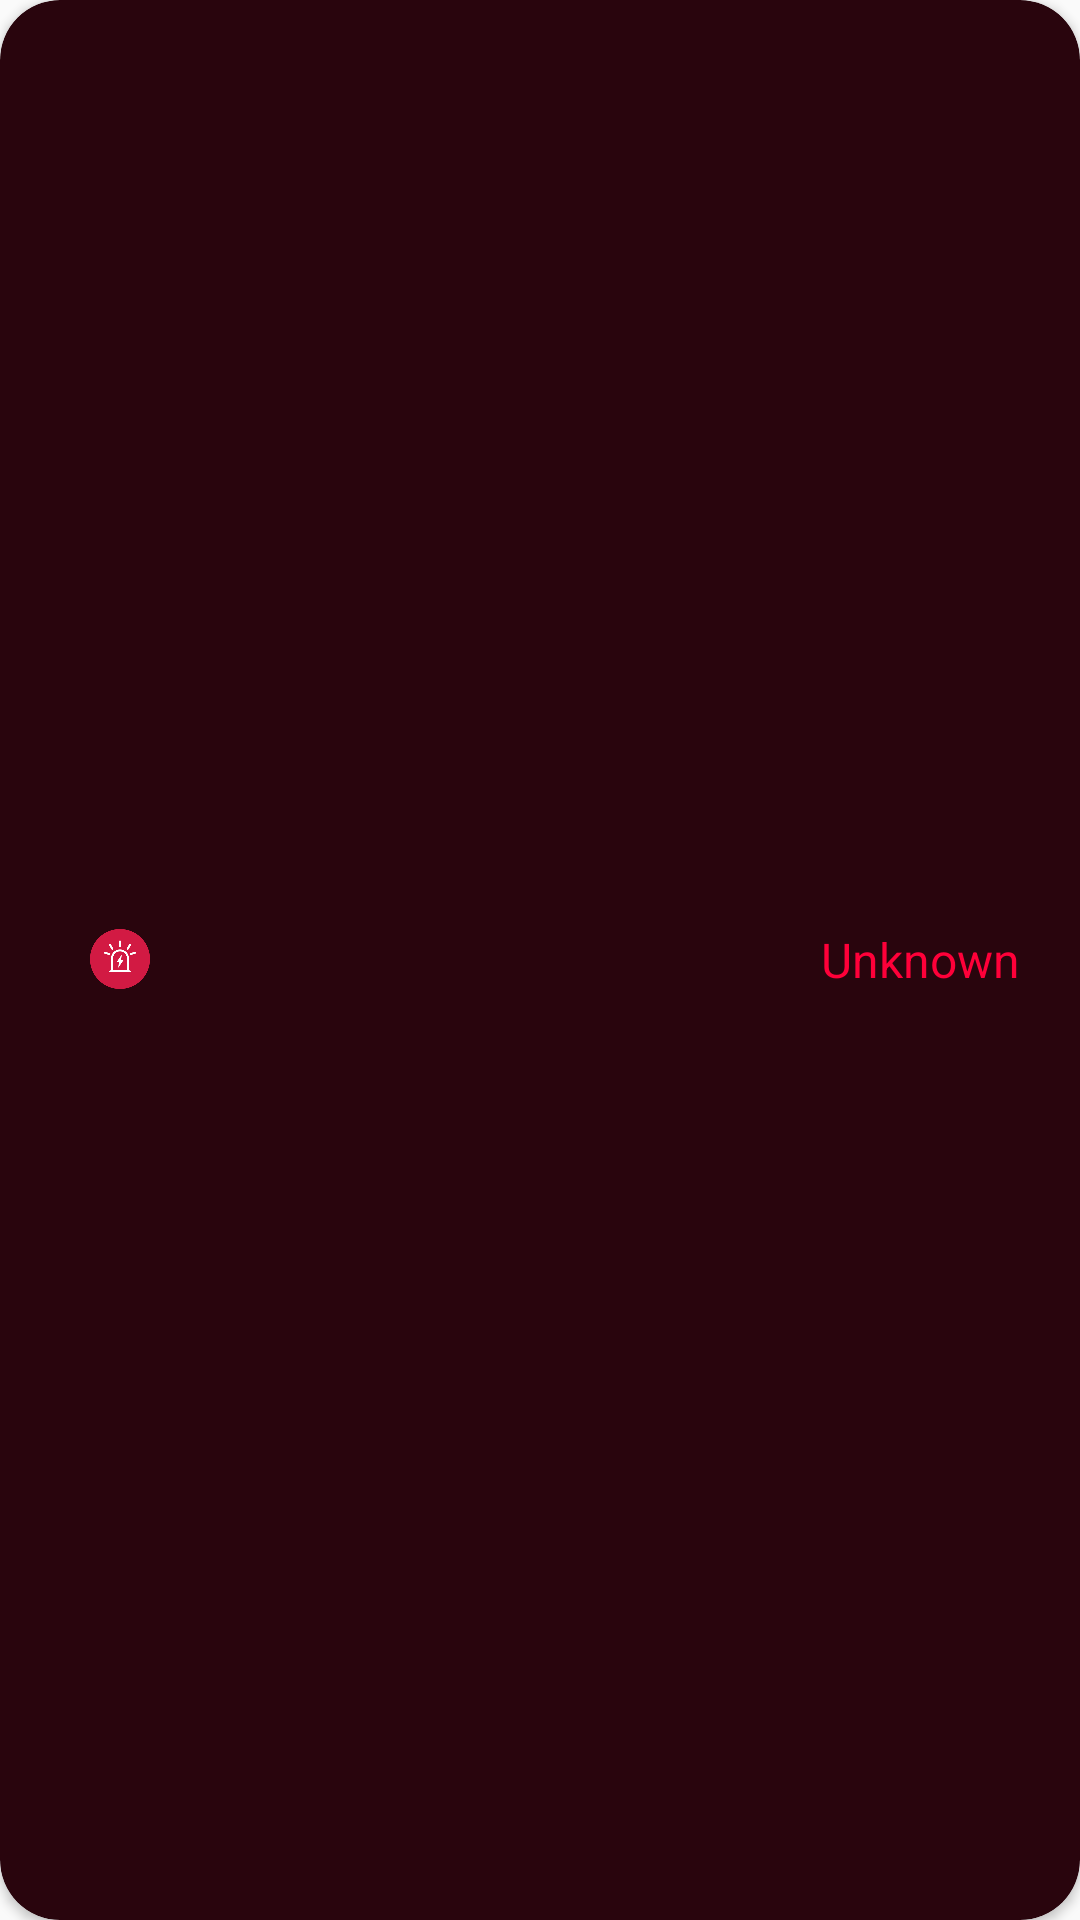

Write the Android layout XML for this screen, with the resource values it uses.
<!-- AndroidManifest.xml: application theme Theme.DeviceWifiTracker -->
<!-- res/layout/suspicious_list_item.xml -->
<?xml version="1.0" encoding="utf-8"?>
<layout xmlns:android="http://schemas.android.com/apk/res/android"
    xmlns:app="http://schemas.android.com/apk/res-auto"
    xmlns:tools="http://schemas.android.com/tools">

    <data>

    </data>

    <com.google.android.material.card.MaterialCardView
        android:layout_width="match_parent"
        android:layout_height="90dp"
        android:minHeight="90dp"
        android:layout_marginLeft="20dp"
        android:layout_marginRight="20dp"
        android:layout_marginTop="10dp"
        android:layout_marginBottom="10dp"
        app:cardCornerRadius="20dp"
        app:cardBackgroundColor="#ff29050d">

        <LinearLayout
            android:layout_width="match_parent"
            android:layout_height="wrap_content"
            android:layout_gravity="center_vertical"
            android:layout_marginLeft="20dp"
            android:layout_marginRight="20dp"
            tools:ignore="UseCompoundDrawables">

            <ImageView
                android:layout_width="20dp"
                android:layout_height="20dp"
                android:layout_gravity="center_vertical"
                android:layout_marginStart="10dp"
                android:layout_marginLeft="10dp"
                android:src="@mipmap/icon_suspicious_warm"
                tools:ignore="ContentDescription" />

            <TextView
                android:id="@+id/susIpText"
                android:layout_width="0dp"
                android:layout_marginLeft="@dimen/dp5"
                android:layout_height="wrap_content"
                android:layout_weight="1"
                android:layout_gravity="center_vertical"
                android:textColor="@color/white"
                android:textSize="15sp"
                tools:text="192.168.1.1" />


            <TextView
                android:layout_width="0dp"
                android:layout_height="wrap_content"
                android:layout_weight="1"
                android:gravity="right"
                android:layout_gravity="center_vertical"
                android:textColor="@color/red_ff0039"
                android:textSize="16sp"
               android:text="Unknown" />


        </LinearLayout>

    </com.google.android.material.card.MaterialCardView>
</layout>
<!-- resources referenced by this layout -->
<resources>
  <color name="red_ff0039">#FF0039</color>
  <color name="white">#FFFFFFFF</color>
  <dimen name="dp5">5dp</dimen>
  <!-- mipmap icon_suspicious_warm: png bitmap (mipmap-xxxhdpi, 13080 bytes) -->
  <style name="Theme.DeviceWifiTracker" parent="Theme.AppCompat.Light.NoActionBar">
          
          <item name="colorPrimary">@color/purple_500</item>
          <item name="colorPrimaryVariant">@color/purple_700</item>
          <item name="colorOnPrimary">@color/white</item>
          
          <item name="colorSecondary">@color/teal_200</item>
          <item name="colorSecondaryVariant">@color/teal_700</item>
          <item name="colorOnSecondary">@color/black</item>
          
          <item name="android:statusBarColor" tools:targetApi="l">?attr/colorPrimaryVariant</item>
          
      </style>
  <color name="purple_500">#FF6200EE</color>
  <color name="purple_700">#FF3700B3</color>
  <color name="teal_200">#FF03DAC5</color>
  <color name="teal_700">#FF018786</color>
  <color name="black">#FF000000</color>
</resources>
